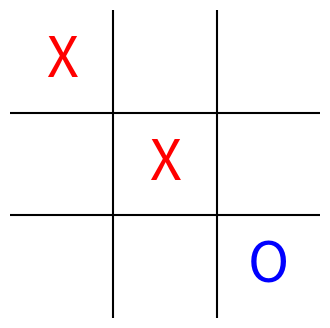
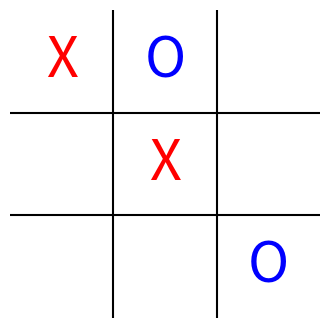
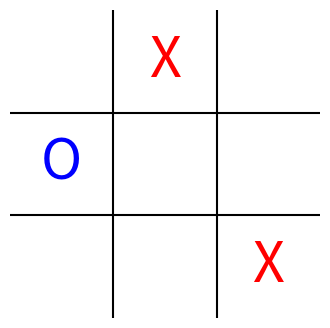
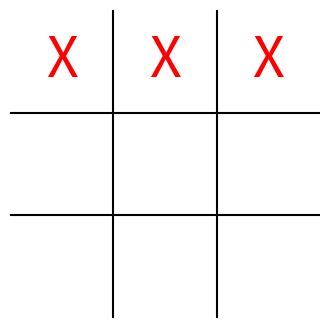
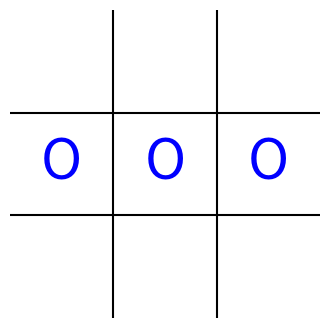
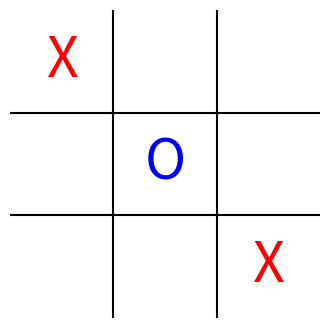
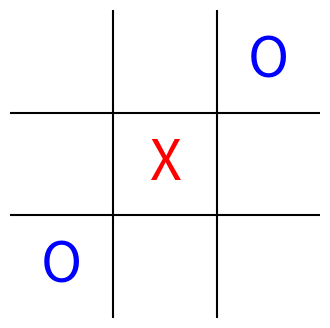
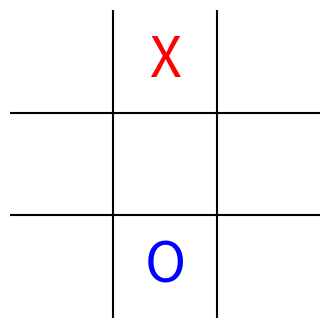

Source code (Python) for these figures, in order:
import matplotlib.pyplot as plt


def parse_board(board_state):
    """Convert board string into a list of cells"""
    return board_state.split('|')


def draw_board(board_state):
    """Draw a tic tac toe board from a board state string"""
    board = parse_board(board_state)

    fig, ax = plt.subplots(figsize=(4, 4))

    # draw grid
    for i in range(1, 3):
        ax.plot([0, 3], [i, i], color='black')
        ax.plot([i, i], [0, 3], color='black')

    # place symbols
    for i, cell in enumerate(board):
        row = 2 - (i // 3)
        col = i % 3

        if cell == 'X':
            ax.text(
                col + 0.5, row + 0.5, 'X',
                fontsize=40, ha='center', va='center', color='red'
            )
        elif cell == 'O':
            ax.text(
                col + 0.5, row + 0.5, 'O',
                fontsize=40, ha='center', va='center', color='blue'
            )

    ax.set_xlim(0, 3)
    ax.set_ylim(0, 3)
    ax.axis('off')

    return fig


def save_single_board():
    """Generate and save one test board"""
    board = "X|_|_|_|X|_|_|_|O"

    fig = draw_board(board)
    fig.savefig("board.png", bbox_inches='tight')

    print("Saved board.png")
    plt.show()


def save_multiple_boards():
    """Generate and save multiple boards for testing"""
    boards = [
        "X|_|_|_|X|_|_|_|O",
        "X|O|_|_|X|_|_|_|O",
        "_|X|_|O|_|_|_|_|X",
        "X|X|X|_|_|_|_|_|_",
        "_|_|_|O|O|O|_|_|_",
        "X|_|_|_|O|_|_|_|X",
        "_|_|O|_|X|_|O|_|_",
        "_|X|_|_|_|_|_|O|_"
    ]

    for i, board in enumerate(boards):
        fig = draw_board(board)
        fig.savefig(f"ttt_{i}.png", bbox_inches='tight')

    print(f"Saved {len(boards)} boards")

if __name__ == "__main__":
    save_single_board()
    save_multiple_boards()
